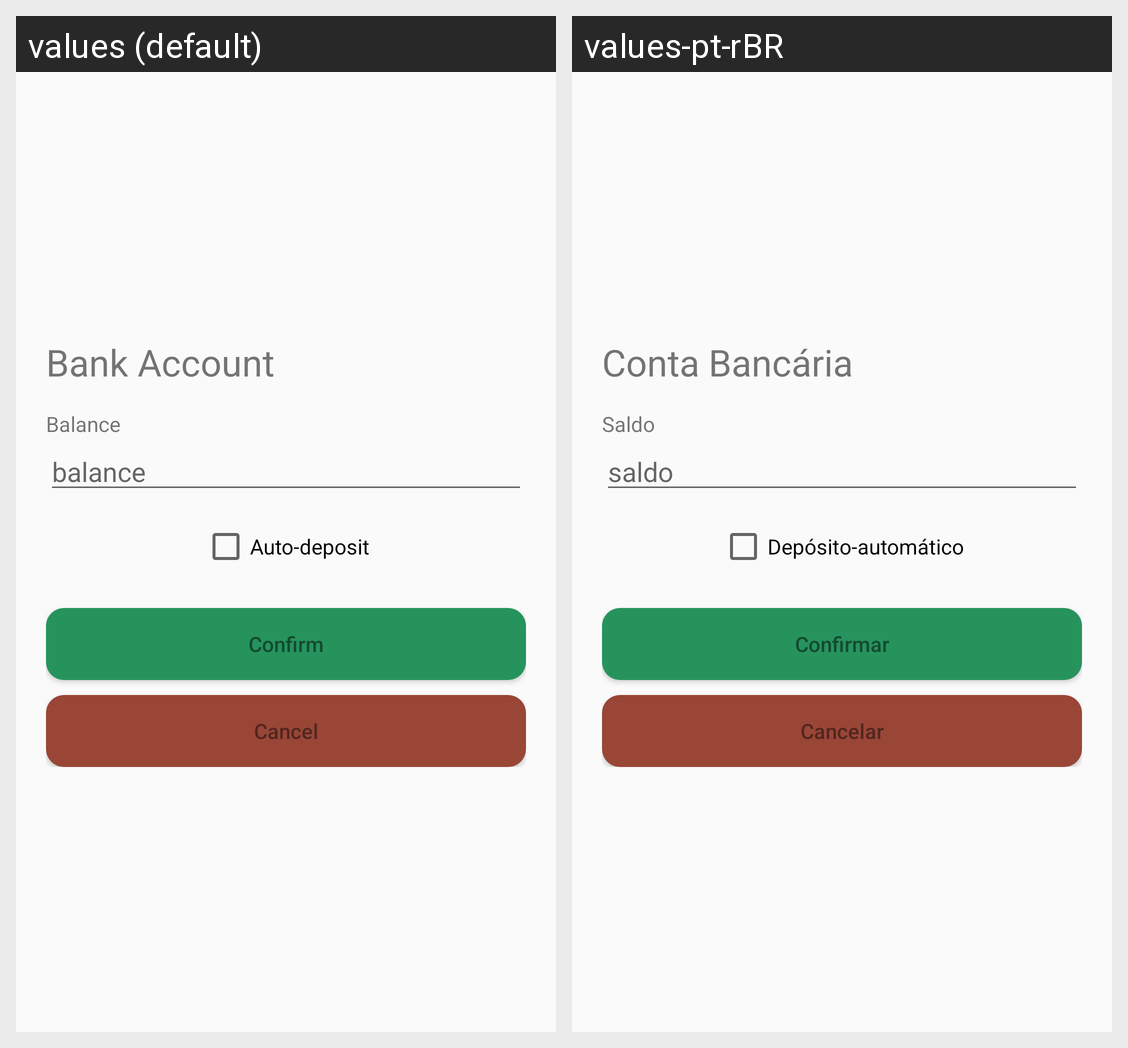

The Android screen above is rendered under two locales of the same app. Produce the string resources it draws, with the default and per-locale values.
Android screen res/layout/activity_manage_bank_account.xml rendered under 2 locales, left to right: values (default), values-pt-rBR. Device: Nexus 5 (rendered at 1080×1920; each locale shown at half size, 540×960, under a caption strip naming it); theme AppTheme2.
Strings drawn on this screen, with the default value and each locale's value (text and hints the layout hard-codes, and strings that could not be matched under every locale, appear in the picture but are not listed):

text_bank_account_title
  values: Bank Account
  values-pt-rBR: Conta Bancária

text_balance
  values: Balance
  values-pt-rBR: Saldo

hint_balance
  values: balance
  values-pt-rBR: saldo

check_auto_deposit
  values: Auto-deposit
  values-pt-rBR: Depósito-automático

button_confirm
  values: Confirm
  values-pt-rBR: Confirmar

button_cancel
  values: Cancel
  values-pt-rBR: Cancelar
